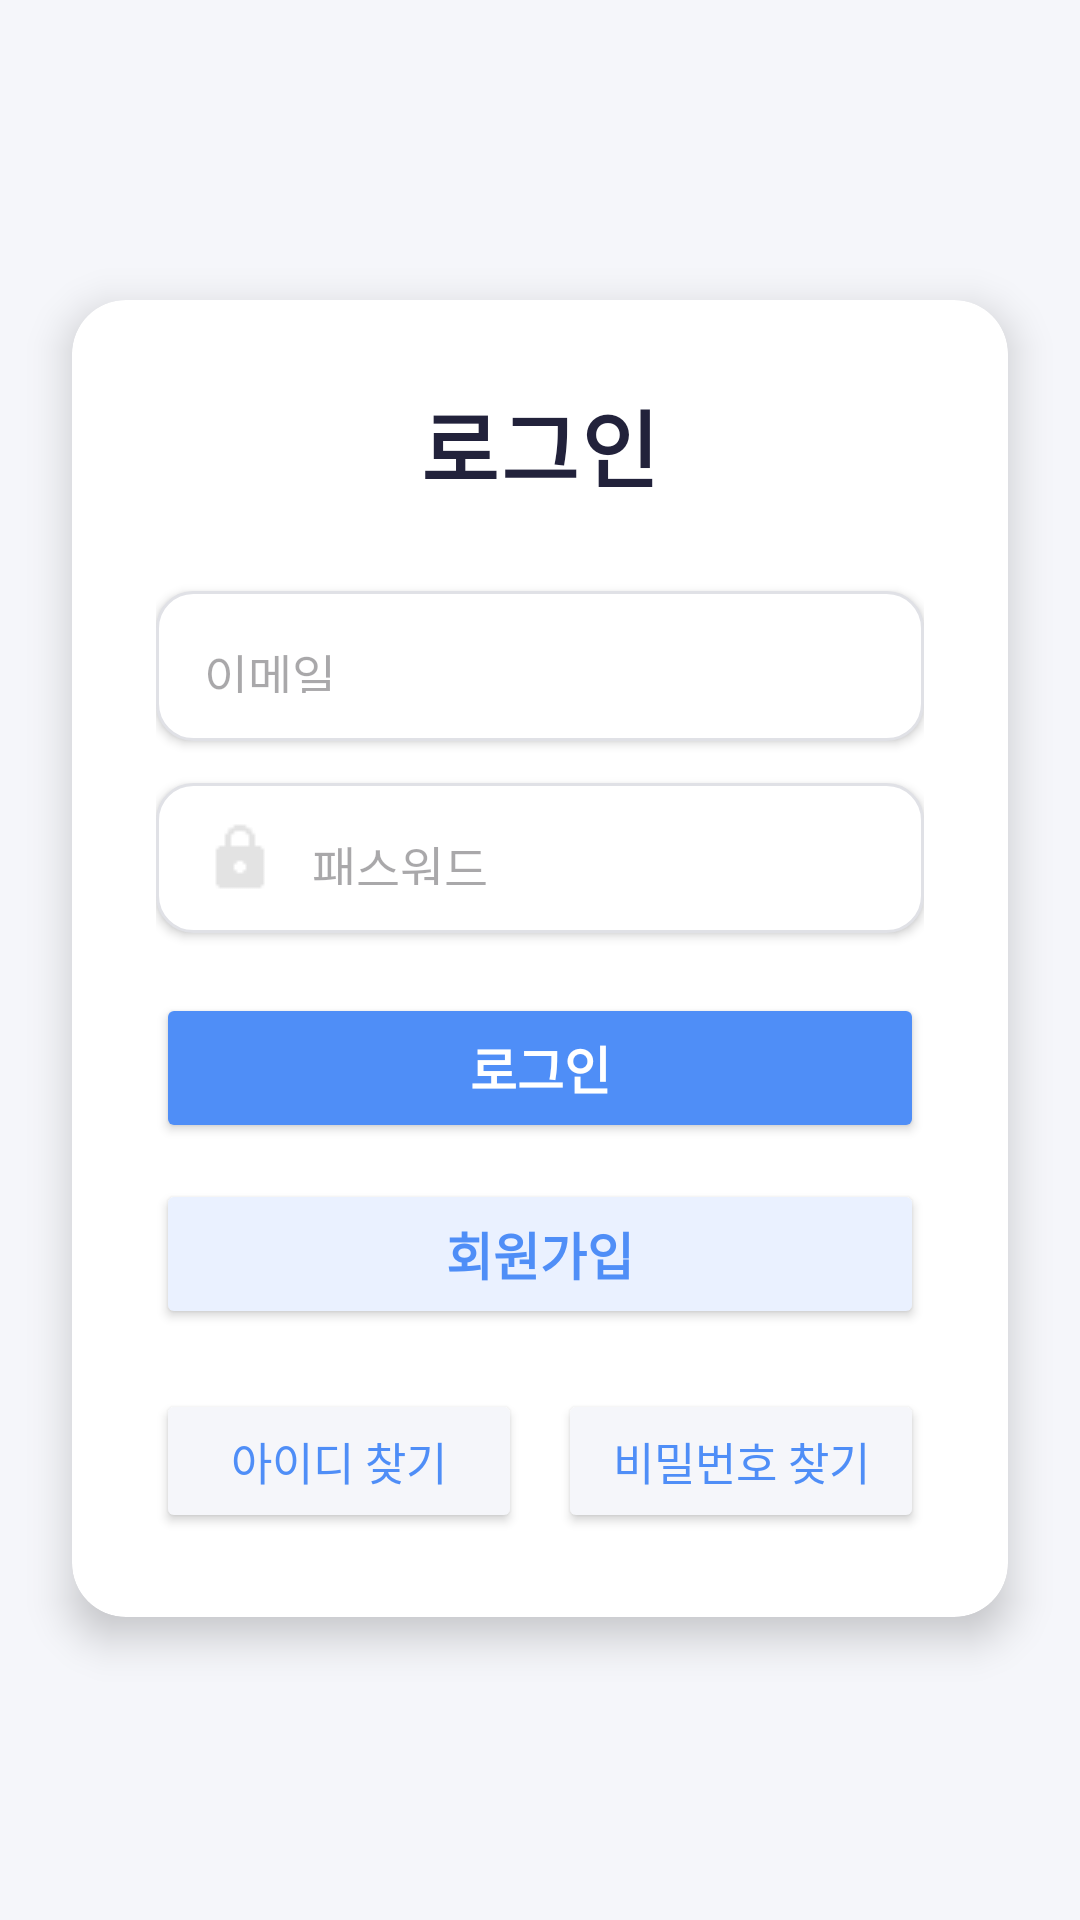

This screen was rendered from an Android layout file. Write that file and the resources it references.
<!-- AndroidManifest.xml: application theme Theme.UlmanaAlA -->
<!-- res/layout/activity_login.xml -->
<?xml version="1.0" encoding="utf-8"?>
<androidx.constraintlayout.widget.ConstraintLayout
    xmlns:android="http://schemas.android.com/apk/res/android"
    xmlns:app="http://schemas.android.com/apk/res-auto"
    xmlns:tools="http://schemas.android.com/tools"
    android:id="@+id/main"
    android:layout_width="match_parent"
    android:layout_height="match_parent"
    tools:context=".LoginActivity"
    android:background="#F5F6FA">

    <androidx.cardview.widget.CardView
        android:id="@+id/card_login"
        android:layout_width="0dp"
        android:layout_height="wrap_content"
        android:layout_marginStart="24dp"
        android:layout_marginEnd="24dp"
        android:layout_marginTop="100dp"
        app:cardCornerRadius="18dp"
        app:cardElevation="8dp"
        app:layout_constraintTop_toTopOf="parent"
        app:layout_constraintStart_toStartOf="parent"
        app:layout_constraintEnd_toEndOf="parent">

        <LinearLayout
            android:layout_width="match_parent"
            android:layout_height="wrap_content"
            android:orientation="vertical"
            android:padding="28dp"
            android:gravity="center_horizontal">

            <TextView
                android:layout_width="wrap_content"
                android:layout_height="wrap_content"
                android:text="로그인"
                android:textSize="28sp"
                android:textStyle="bold"
                android:textColor="#22223B"
                android:paddingBottom="28dp"
                android:letterSpacing="0.04"/>

            <EditText
                android:id="@+id/et_Login_email"
                android:layout_width="match_parent"
                android:layout_height="50dp"
                android:hint="이메일"
                android:inputType="textEmailAddress"
                android:background="@drawable/rounded_edittext"
                android:padding="16dp"
                android:textColor="#22223B"
                android:textSize="16sp"
                android:drawableLeft="@drawable/ic_email"
                android:drawablePadding="12dp"
                android:elevation="2dp"
                android:layout_marginBottom="14dp"/>

            <EditText
                android:id="@+id/et_Login_pw"
                android:layout_width="match_parent"
                android:layout_height="50dp"
                android:hint="패스워드"
                android:inputType="textPassword"
                android:background="@drawable/rounded_edittext"
                android:padding="16dp"
                android:textColor="#22223B"
                android:textSize="16sp"
                android:drawableLeft="@drawable/ic_lock"
                android:drawablePadding="12dp"
                android:elevation="2dp"
                android:layout_marginBottom="20dp"/>

            <Button
                android:id="@+id/btn_login"
                android:layout_width="match_parent"
                android:layout_height="50dp"
                android:text="로그인"
                android:textSize="17sp"
                android:textStyle="bold"
                android:textColor="#FFF"
                android:backgroundTint="#4F8EF7"
                android:elevation="4dp"
                android:layout_marginBottom="12dp"/>

            <Button
                android:id="@+id/btn_mv_register"
                android:layout_width="match_parent"
                android:layout_height="50dp"
                android:text="회원가입"
                android:textSize="17sp"
                android:textStyle="bold"
                android:textColor="#4F8EF7"
                android:backgroundTint="#EAF1FF"
                android:elevation="2dp"
                android:layout_marginBottom="12dp"/>

            <LinearLayout
                android:layout_width="match_parent"
                android:layout_height="wrap_content"
                android:orientation="horizontal"
                android:gravity="center"
                android:layout_marginTop="8dp">

                <Button
                    android:id="@+id/btn_find_id"
                    android:layout_width="0dp"
                    android:layout_height="48dp"
                    android:layout_weight="1"
                    android:text="아이디 찾기"
                    android:textColor="#4F8EF7"
                    android:backgroundTint="#F5F6FA"
                    android:elevation="0dp"
                    android:textSize="15sp"
                    android:layout_marginEnd="6dp"/>

                <Button
                    android:id="@+id/btn_find_pw"
                    android:layout_width="0dp"
                    android:layout_height="48dp"
                    android:layout_weight="1"
                    android:text="비밀번호 찾기"
                    android:textColor="#4F8EF7"
                    android:backgroundTint="#F5F6FA"
                    android:elevation="0dp"
                    android:textSize="15sp"
                    android:layout_marginStart="6dp"/>
            </LinearLayout>
        </LinearLayout>
    </androidx.cardview.widget.CardView>
</androidx.constraintlayout.widget.ConstraintLayout>
<!-- resources referenced by this layout -->
<resources>
  <!-- drawable ic_lock: png bitmap (drawable, 306 bytes) -->
  <!-- drawable rounded_edittext (drawable) -->
  <shape xmlns:android="http://schemas.android.com/apk/res/android">
      <solid android:color="#FFF"/>
      <corners android:radius="12dp"/>
      <stroke android:width="1dp" android:color="#E0E1E6"/>
  </shape>
  <style name="Theme.UlmanaAlA" parent="Base.Theme.UlmanaAlA" />
  <style name="Base.Theme.UlmanaAlA" parent="Theme.Material3.DayNight.NoActionBar">
      </style>
</resources>
